Run: headless pygame with SDL's dummy video driver; simulated clock (each Clock.tick advances the game by its frame time, no real sleeping); random seed 0; keys injected as events and as key.get_pressed() state; no mouse input.
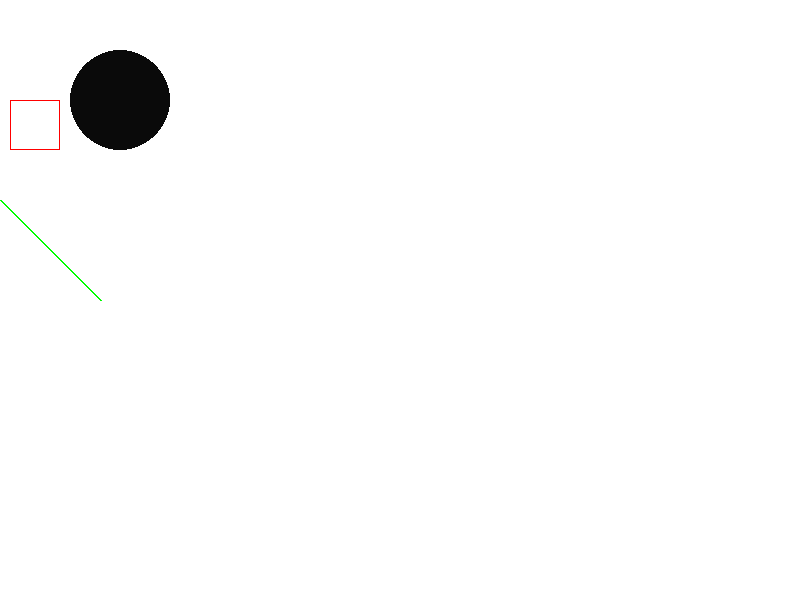
Frame 1 of 4 · flips 1–60 · no input
Frame 2 of 4 · flips 61–180 · tapped SPACE, RETURN · held RIGHT (→), D · screen unchanged from frame 1, image omitted
Frame 3 of 4 · flips 181–300 · held DOWN (↓), S · screen unchanged from frame 2, image omitted
Frame 4 of 4 · flips 301–420 · held LEFT (←), A, UP (↑), W · screen unchanged from frame 3, image omitted

The pygame program that drew these frames:

import pygame
from pygame.locals import *
import sys
def main():
    pygame.init()                                 # Pygameの初期化
    screen = pygame.display.set_mode((800, 600))  # 800*600の画面

    px=120
    py=100
    while True:
        screen.fill((255,255,255))                                    # 背景を白
        pygame.draw.circle(screen,(10,10,10),(px,py),50)              # ●
        pygame.draw.rect(screen, (255,0,0), Rect(10,100,50,50), 1)    # ■
        pygame.draw.line(screen, (0,255,0), (0,200), (100,300), 2)    # 線
        pygame.display.update()                                       # 画面更新

        # イベント処理
        for event in pygame.event.get():  # イベントを取得
            if event.type == QUIT:        # 閉じるボタンが押されたら終了
                pygame.quit()             # Pygameの終了(ないと終われない)
                sys.exit()                # 終了（ないとエラーで終了することになる）
if __name__ == "__main__":
    main()
